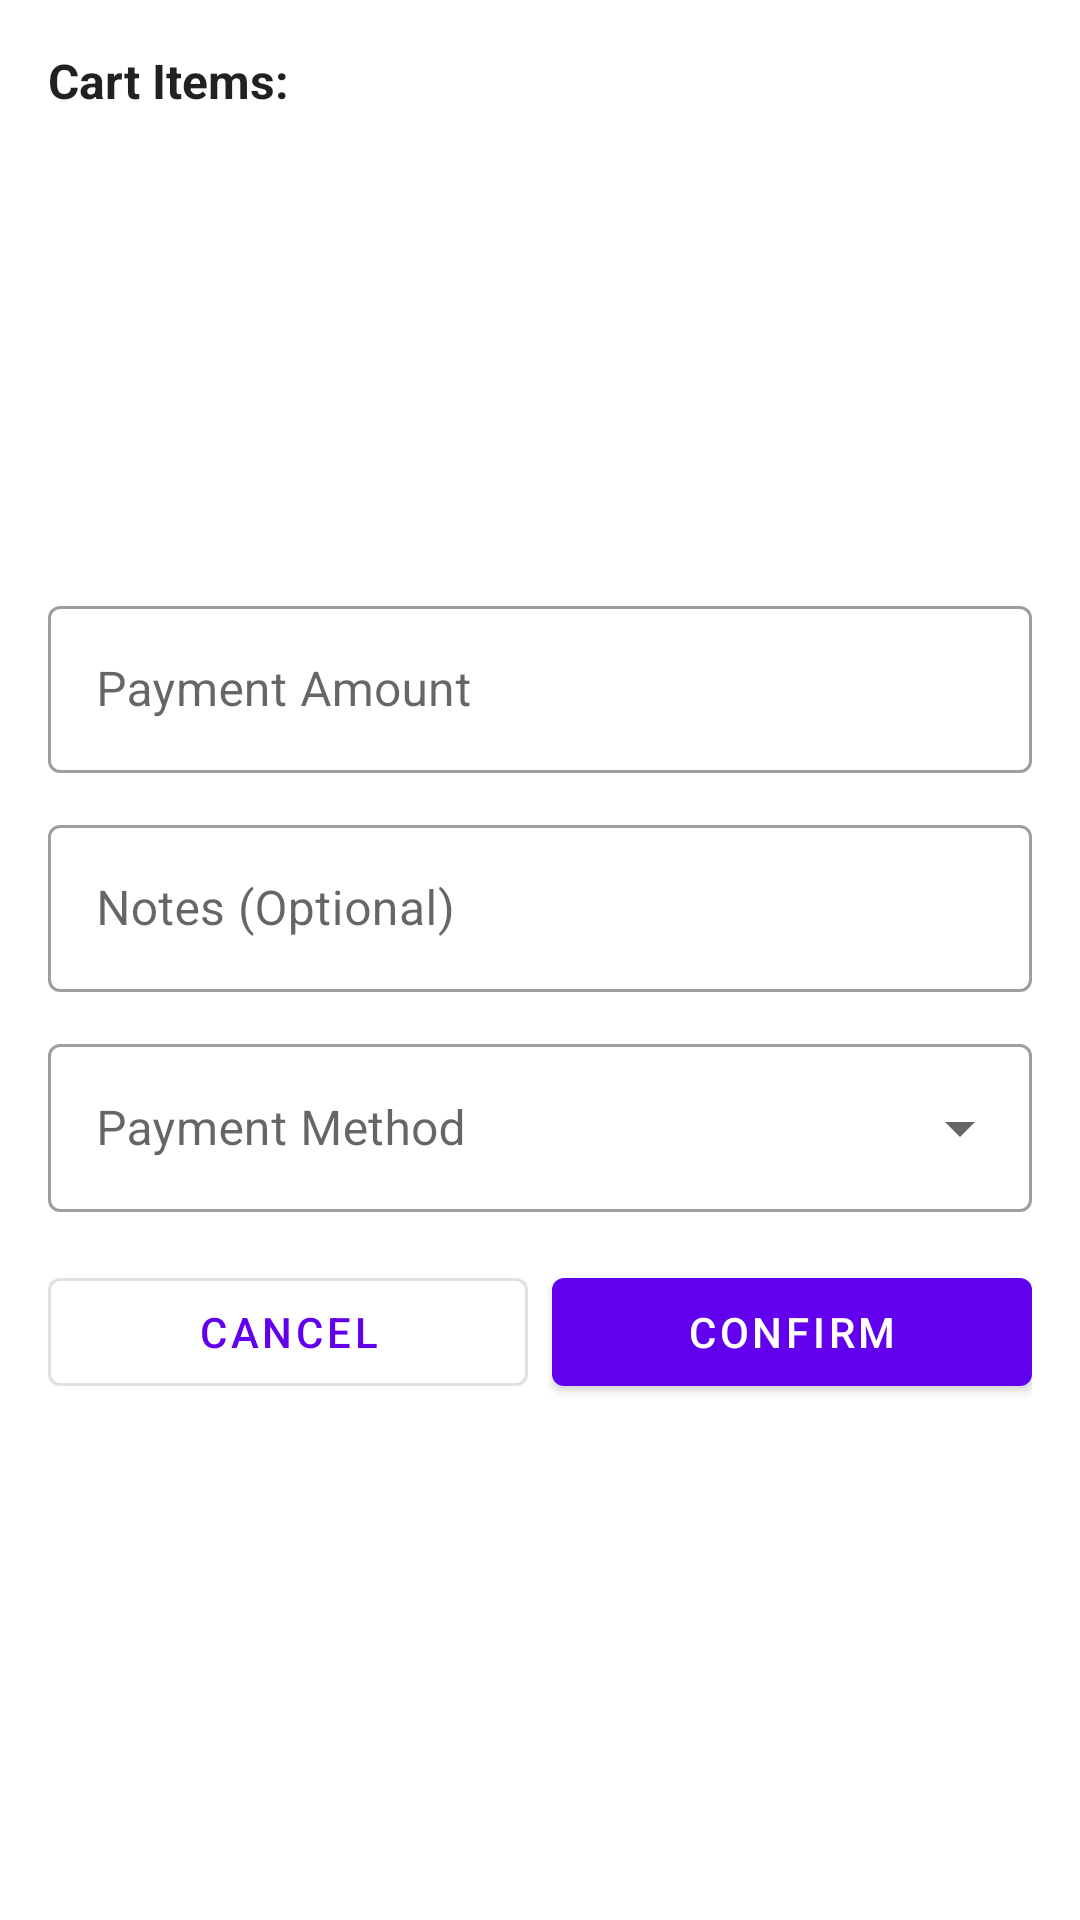

Android layout source for this screen:
<!-- AndroidManifest.xml: application theme Theme.JaymaPOS -->
<!-- res/layout/dialog_checkout.xml -->
<?xml version="1.0" encoding="utf-8"?>
<androidx.core.widget.NestedScrollView xmlns:android="http://schemas.android.com/apk/res/android"
    xmlns:app="http://schemas.android.com/apk/res-auto"
    xmlns:tools="http://schemas.android.com/tools"
    android:layout_width="match_parent"
    android:layout_height="wrap_content"
    android:maxHeight="600dp">

    <androidx.constraintlayout.widget.ConstraintLayout
        android:layout_width="match_parent"
        android:layout_height="wrap_content"
        android:padding="16dp">

        
        <TextView
            android:id="@+id/cartItemsTitle"
            android:layout_width="0dp"
            android:layout_height="wrap_content"
            android:text="Cart Items:"
            android:textSize="16sp"
            android:textStyle="bold"
            android:textColor="?android:attr/textColorPrimary"
            android:layout_marginBottom="8dp"
            app:layout_constraintEnd_toEndOf="parent"
            app:layout_constraintStart_toStartOf="parent"
            app:layout_constraintTop_toTopOf="parent" />

        <androidx.recyclerview.widget.RecyclerView
            android:id="@+id/cartItemsRecyclerView"
            android:layout_width="0dp"
            android:layout_height="wrap_content"
            android:minHeight="100dp"
            android:maxHeight="250dp"
            android:clipToPadding="false"
            android:padding="4dp"
            android:nestedScrollingEnabled="false"
            app:layout_constraintEnd_toEndOf="parent"
            app:layout_constraintStart_toStartOf="parent"
            app:layout_constraintTop_toBottomOf="@+id/cartItemsTitle"
            tools:listitem="@layout/item_checkout_cart"
            tools:itemCount="3" />

        
        <TextView
            android:id="@+id/totalAmount"
            android:layout_width="0dp"
            android:layout_height="wrap_content"
            android:textSize="20sp"
            android:textStyle="bold"
            android:textColor="?attr/colorPrimary"
            android:layout_marginTop="16dp"
            android:gravity="center"
            app:layout_constraintEnd_toEndOf="parent"
            app:layout_constraintStart_toStartOf="parent"
            app:layout_constraintTop_toBottomOf="@+id/cartItemsRecyclerView"
            tools:text="Total: $105.00" />

        
        <TextView
            android:id="@+id/emptyCartMessage"
            android:layout_width="0dp"
            android:layout_height="wrap_content"
            android:text="No items in cart"
            android:textSize="14sp"
            android:textColor="?android:attr/textColorSecondary"
            android:gravity="center"
            android:visibility="gone"
            android:layout_marginTop="16dp"
            app:layout_constraintEnd_toEndOf="parent"
            app:layout_constraintStart_toStartOf="parent"
            app:layout_constraintTop_toBottomOf="@+id/cartItemsTitle" />

        
        <com.google.android.material.textfield.TextInputLayout
            android:id="@+id/paymentAmountLayout"
            style="@style/Widget.MaterialComponents.TextInputLayout.OutlinedBox"
            android:layout_width="0dp"
            android:layout_height="wrap_content"
            android:layout_marginTop="16dp"
            android:hint="Payment Amount"
            app:layout_constraintEnd_toEndOf="parent"
            app:layout_constraintStart_toStartOf="parent"
            app:layout_constraintTop_toBottomOf="@+id/totalAmount">

            <com.google.android.material.textfield.TextInputEditText
                android:id="@+id/paymentAmountEditText"
                android:layout_width="match_parent"
                android:layout_height="wrap_content"
                android:inputType="numberDecimal"
                android:imeOptions="actionDone"
                android:focusable="false"
                android:clickable="false"
                android:cursorVisible="false" />
        </com.google.android.material.textfield.TextInputLayout>

        
        <com.google.android.material.textfield.TextInputLayout
            android:id="@+id/notesLayout"
            style="@style/Widget.MaterialComponents.TextInputLayout.OutlinedBox"
            android:layout_width="0dp"
            android:layout_height="wrap_content"
            android:layout_marginTop="12dp"
            android:hint="Notes (Optional)"
            app:layout_constraintEnd_toEndOf="parent"
            app:layout_constraintStart_toStartOf="parent"
            app:layout_constraintTop_toBottomOf="@+id/paymentAmountLayout">

            <com.google.android.material.textfield.TextInputEditText
                android:id="@+id/notesEditText"
                android:layout_width="match_parent"
                android:layout_height="wrap_content"
                android:inputType="textMultiLine"
                android:maxLines="3"
                android:imeOptions="actionDone" />
        </com.google.android.material.textfield.TextInputLayout>

        
        <com.google.android.material.textfield.TextInputLayout
            android:id="@+id/paymentMethodLayout"
            style="@style/Widget.MaterialComponents.TextInputLayout.OutlinedBox.ExposedDropdownMenu"
            android:layout_width="0dp"
            android:layout_height="wrap_content"
            android:layout_marginTop="12dp"
            android:hint="Payment Method"
            android:minHeight="56dp"
            app:layout_constraintEnd_toEndOf="parent"
            app:layout_constraintStart_toStartOf="parent"
            app:layout_constraintTop_toBottomOf="@+id/notesLayout">
            
            <AutoCompleteTextView
                android:id="@+id/paymentMethodSpinner"
                android:layout_width="match_parent"
                android:layout_height="56dp"
                android:inputType="none"
                android:focusable="false"
                android:clickable="true"
                android:minHeight="56dp" />
        </com.google.android.material.textfield.TextInputLayout>

        
        <LinearLayout
            android:id="@+id/buttonsLayout"
            android:layout_width="0dp"
            android:layout_height="wrap_content"
            android:layout_marginTop="16dp"
            android:orientation="horizontal"
            app:layout_constraintEnd_toEndOf="parent"
            app:layout_constraintStart_toStartOf="parent"
            app:layout_constraintTop_toBottomOf="@+id/paymentMethodLayout">

            <com.google.android.material.button.MaterialButton
                android:id="@+id/cancelButton"
                style="@style/Widget.MaterialComponents.Button.OutlinedButton"
                android:layout_width="0dp"
                android:layout_height="wrap_content"
                android:layout_marginEnd="8dp"
                android:layout_weight="1"
                android:text="@string/cancel" />

            <com.google.android.material.button.MaterialButton
                android:id="@+id/confirmButton"
                android:layout_width="0dp"
                android:layout_height="wrap_content"
                android:layout_weight="1"
                android:text="Confirm" />
        </LinearLayout>

    </androidx.constraintlayout.widget.ConstraintLayout>

</androidx.core.widget.NestedScrollView>
<!-- res/layout/item_checkout_cart.xml (included above) -->
<?xml version="1.0" encoding="utf-8"?>
<com.google.android.material.card.MaterialCardView xmlns:android="http://schemas.android.com/apk/res/android"
    xmlns:app="http://schemas.android.com/apk/res-auto"
    xmlns:tools="http://schemas.android.com/tools"
    android:layout_width="match_parent"
    android:layout_height="wrap_content"
    android:layout_margin="4dp"
    app:cardCornerRadius="8dp"
    app:cardElevation="2dp">

    <androidx.constraintlayout.widget.ConstraintLayout
        android:layout_width="match_parent"
        android:layout_height="wrap_content"
        android:padding="12dp">

        
        <TextView
            android:id="@+id/productName"
            android:layout_width="0dp"
            android:layout_height="wrap_content"
            android:textSize="16sp"
            android:textStyle="bold"
            android:textColor="?android:attr/textColorPrimary"
            android:maxLines="2"
            android:ellipsize="end"
            app:layout_constraintEnd_toStartOf="@+id/quantityControls"
            app:layout_constraintStart_toStartOf="parent"
            app:layout_constraintTop_toTopOf="parent"
            tools:text="Product Name" />

        
        <TextView
            android:id="@+id/productPrice"
            android:layout_width="0dp"
            android:layout_height="wrap_content"
            android:textSize="14sp"
            android:textColor="?android:attr/textColorSecondary"
            android:layout_marginTop="4dp"
            app:layout_constraintEnd_toStartOf="@+id/quantityControls"
            app:layout_constraintStart_toStartOf="parent"
            app:layout_constraintTop_toBottomOf="@+id/productName"
            tools:text="$25.50" />

        
        <LinearLayout
            android:id="@+id/quantityControls"
            android:layout_width="wrap_content"
            android:layout_height="wrap_content"
            android:orientation="horizontal"
            android:gravity="center_vertical"
            app:layout_constraintEnd_toEndOf="parent"
            app:layout_constraintTop_toTopOf="parent"
            app:layout_constraintBottom_toBottomOf="parent">

            <com.google.android.material.button.MaterialButton
                android:id="@+id/decreaseButton"
                style="@style/Widget.MaterialComponents.Button.TextButton"
                android:layout_width="40dp"
                android:layout_height="40dp"
                android:minWidth="0dp"
                android:minHeight="0dp"
                android:padding="0dp"
                android:text="−"
                android:textSize="20sp"
                android:textStyle="bold" />

            <TextView
                android:id="@+id/quantityText"
                android:layout_width="wrap_content"
                android:layout_height="wrap_content"
                android:minWidth="40dp"
                android:gravity="center"
                android:textSize="16sp"
                android:textStyle="bold"
                android:textColor="?android:attr/textColorPrimary"
                android:layout_marginHorizontal="8dp"
                tools:text="2" />

            <com.google.android.material.button.MaterialButton
                android:id="@+id/increaseButton"
                style="@style/Widget.MaterialComponents.Button.TextButton"
                android:layout_width="40dp"
                android:layout_height="40dp"
                android:minWidth="0dp"
                android:minHeight="0dp"
                android:padding="0dp"
                android:text="+"
                android:textSize="20sp"
                android:textStyle="bold" />
        </LinearLayout>

        
        <TextView
            android:id="@+id/subtotal"
            android:layout_width="wrap_content"
            android:layout_height="wrap_content"
            android:textSize="16sp"
            android:textStyle="bold"
            android:textColor="?attr/colorPrimary"
            android:layout_marginTop="8dp"
            app:layout_constraintEnd_toEndOf="parent"
            app:layout_constraintStart_toStartOf="parent"
            app:layout_constraintTop_toBottomOf="@+id/productPrice"
            tools:text="$51.00" />

    </androidx.constraintlayout.widget.ConstraintLayout>

</com.google.android.material.card.MaterialCardView>
<!-- resources referenced by this layout -->
<resources>
  <string name="cancel">Cancel</string>
  <style name="Theme.JaymaPOS" parent="Theme.MaterialComponents.DayNight.DarkActionBar">
          <item name="colorPrimary">@color/purple_500</item>
          <item name="colorPrimaryVariant">@color/purple_700</item>
          <item name="colorOnPrimary">@color/white</item>
          <item name="colorSecondary">@color/teal_200</item>
          <item name="colorSecondaryVariant">@color/teal_700</item>
          <item name="colorOnSecondary">@color/black</item>
          <item name="android:statusBarColor">?attr/colorPrimaryVariant</item>
      </style>
  <color name="purple_500">#FF6200EE</color>
  <color name="purple_700">#FF3700B3</color>
  <color name="white">#FFFFFFFF</color>
  <color name="teal_200">#FF03DAC5</color>
  <color name="teal_700">#FF018786</color>
  <color name="black">#FF000000</color>
</resources>
